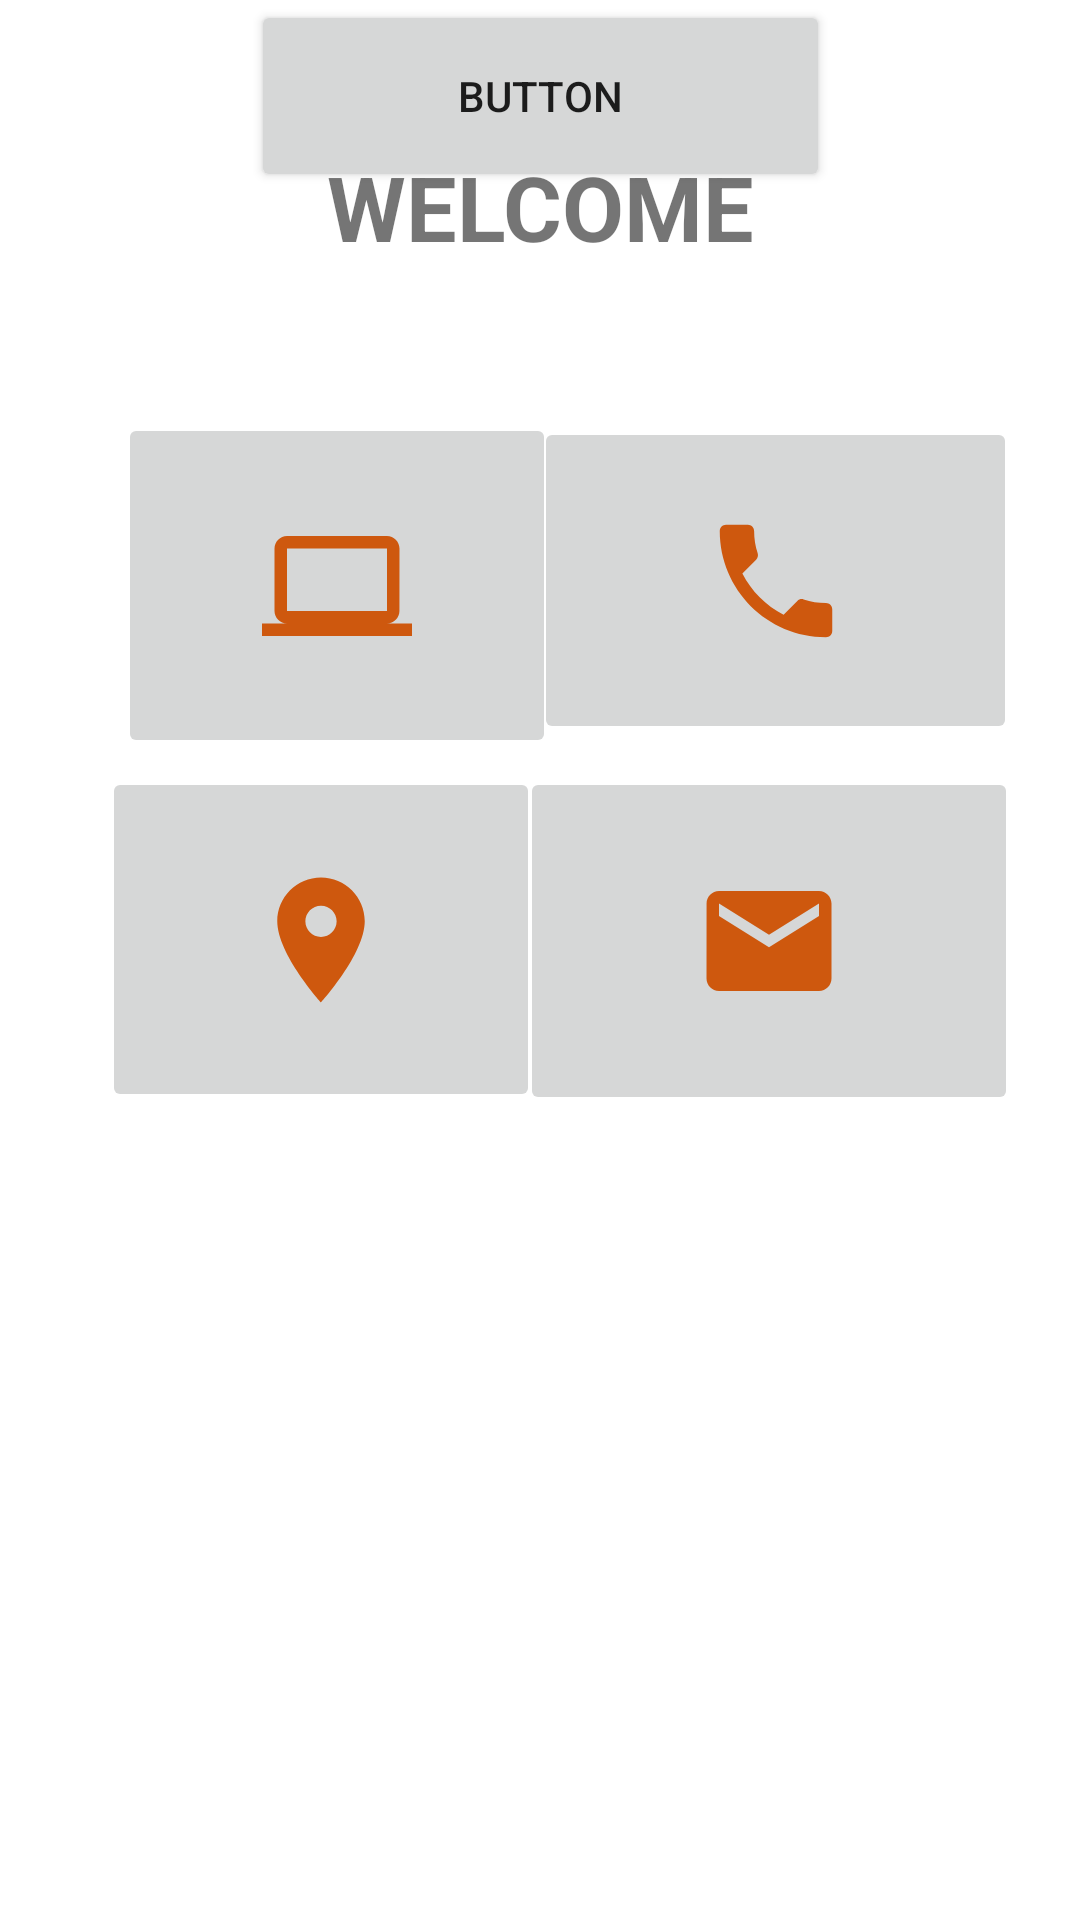

Here is an Android app screen rendered from its layout file. Give the layout XML and the strings, colors and styles it references.
<!-- AndroidManifest.xml: application theme Theme.ManoLab8NewTreat -->
<!-- res/layout/activity_home.xml -->
<?xml version="1.0" encoding="utf-8"?>
<androidx.constraintlayout.widget.ConstraintLayout xmlns:android="http://schemas.android.com/apk/res/android"
    xmlns:app="http://schemas.android.com/apk/res-auto"
    xmlns:tools="http://schemas.android.com/tools"
    android:layout_width="match_parent"
    android:layout_height="match_parent"
    tools:context=".HomeActivity">

    <ImageButton
        android:id="@+id/btnLocation"
        android:layout_width="146dp"
        android:layout_height="115dp"
        android:contentDescription="Location"
        app:layout_constraintBottom_toBottomOf="parent"
        app:layout_constraintEnd_toEndOf="parent"
        app:layout_constraintHorizontal_bias="0.159"
        app:layout_constraintStart_toStartOf="parent"
        app:layout_constraintTop_toTopOf="parent"
        app:layout_constraintVertical_bias="0.487"
        app:srcCompat="@drawable/ic_baseline_location_on_24"
        tools:ignore="VectorDrawableCompat" />

    <ImageButton
        android:id="@+id/btnMail"
        android:layout_width="166dp"
        android:layout_height="116dp"
        android:contentDescription="Mail"
        app:layout_constraintBottom_toBottomOf="parent"
        app:layout_constraintEnd_toEndOf="parent"
        app:layout_constraintHorizontal_bias="0.894"
        app:layout_constraintStart_toStartOf="parent"
        app:layout_constraintTop_toTopOf="parent"
        app:layout_constraintVertical_bias="0.488"
        app:srcCompat="@drawable/ic_baseline_mail_24"
        tools:ignore="VectorDrawableCompat" />

    <TextView
        android:id="@+id/features_text"
        android:layout_width="261dp"
        android:layout_height="82dp"
        android:layout_marginTop="28dp"
        android:gravity="center"
        android:text="@string/welcome"
        android:textAlignment="center"
        android:textAllCaps="true"
        android:textSize="30sp"
        android:textStyle="bold"
        app:layout_constraintEnd_toEndOf="parent"
        app:layout_constraintStart_toStartOf="parent"
        app:layout_constraintTop_toTopOf="parent" />

    <ImageButton
        android:id="@+id/btnCall"
        android:layout_width="161dp"
        android:layout_height="109dp"
        app:layout_constraintBottom_toBottomOf="parent"
        app:layout_constraintEnd_toEndOf="parent"
        app:layout_constraintHorizontal_bias="0.895"
        app:layout_constraintStart_toStartOf="parent"
        app:layout_constraintTop_toTopOf="parent"
        app:layout_constraintVertical_bias="0.262"
        app:srcCompat="@drawable/ic_baseline_local_phone_24"
        tools:ignore="VectorDrawableCompat"
        android:contentDescription="Call" />

    <ImageButton
        android:id="@+id/btnWebsite"
        android:layout_width="146dp"
        android:layout_height="115dp"
        android:contentDescription="Website"
        app:layout_constraintBottom_toBottomOf="parent"
        app:layout_constraintEnd_toEndOf="parent"
        app:layout_constraintHorizontal_bias="0.184"
        app:layout_constraintStart_toStartOf="parent"
        app:layout_constraintTop_toTopOf="parent"
        app:layout_constraintVertical_bias="0.262"
        app:srcCompat="@drawable/ic_baseline_computer_24"
        tools:ignore="VectorDrawableCompat" />

    <Button
        android:id="@+id/button2"
        android:layout_width="193dp"
        android:layout_height="64dp"
        android:text="Button"
        app:layout_constraintEnd_toEndOf="parent"
        app:layout_constraintStart_toStartOf="parent"
        tools:layout_editor_absoluteY="707dp" />

</androidx.constraintlayout.widget.ConstraintLayout>
<!-- resources referenced by this layout -->
<resources>
  <!-- drawable ic_baseline_computer_24 (drawable) -->
  <vector android:height="50dp" android:tint="#CE580E"
      android:viewportHeight="24" android:viewportWidth="24"
      android:width="50dp" xmlns:android="http://schemas.android.com/apk/res/android">
      <path android:fillColor="@android:color/white" android:pathData="M20,18c1.1,0 1.99,-0.9 1.99,-2L22,6c0,-1.1 -0.9,-2 -2,-2H4c-1.1,0 -2,0.9 -2,2v10c0,1.1 0.9,2 2,2H0v2h24v-2h-4zM4,6h16v10H4V6z"/>
  </vector>
  <!-- drawable ic_baseline_local_phone_24 (drawable) -->
  <vector android:height="50dp" android:tint="#CE580E"
      android:viewportHeight="24" android:viewportWidth="24"
      android:width="50dp" xmlns:android="http://schemas.android.com/apk/res/android">
      <path android:fillColor="@android:color/white" android:pathData="M6.62,10.79c1.44,2.83 3.76,5.14 6.59,6.59l2.2,-2.2c0.27,-0.27 0.67,-0.36 1.02,-0.24 1.12,0.37 2.33,0.57 3.57,0.57 0.55,0 1,0.45 1,1V20c0,0.55 -0.45,1 -1,1 -9.39,0 -17,-7.61 -17,-17 0,-0.55 0.45,-1 1,-1h3.5c0.55,0 1,0.45 1,1 0,1.25 0.2,2.45 0.57,3.57 0.11,0.35 0.03,0.74 -0.25,1.02l-2.2,2.2z"/>
  </vector>
  <!-- drawable ic_baseline_location_on_24 (drawable) -->
  <vector android:height="50dp" android:tint="#CE580E"
      android:viewportHeight="24" android:viewportWidth="24"
      android:width="50dp" xmlns:android="http://schemas.android.com/apk/res/android">
      <path android:fillColor="@android:color/white" android:pathData="M12,2C8.13,2 5,5.13 5,9c0,5.25 7,13 7,13s7,-7.75 7,-13c0,-3.87 -3.13,-7 -7,-7zM12,11.5c-1.38,0 -2.5,-1.12 -2.5,-2.5s1.12,-2.5 2.5,-2.5 2.5,1.12 2.5,2.5 -1.12,2.5 -2.5,2.5z"/>
  </vector>
  <!-- drawable ic_baseline_mail_24 (drawable) -->
  <vector android:height="50dp" android:tint="#CE580E"
      android:viewportHeight="24" android:viewportWidth="24"
      android:width="50dp" xmlns:android="http://schemas.android.com/apk/res/android">
      <path android:fillColor="@android:color/white" android:pathData="M20,4L4,4c-1.1,0 -1.99,0.9 -1.99,2L2,18c0,1.1 0.9,2 2,2h16c1.1,0 2,-0.9 2,-2L22,6c0,-1.1 -0.9,-2 -2,-2zM20,8l-8,5 -8,-5L4,6l8,5 8,-5v2z"/>
  </vector>
  <string name="welcome">Welcome</string>
  <style name="Theme.ManoLab8NewTreat" parent="Theme.MaterialComponents.DayNight.DarkActionBar">
          
          <item name="colorPrimary">@color/purple_500</item>
          <item name="colorPrimaryVariant">@color/purple_700</item>
          <item name="colorOnPrimary">@color/white</item>
          
          <item name="colorSecondary">@color/teal_200</item>
          <item name="colorSecondaryVariant">@color/teal_700</item>
          <item name="colorOnSecondary">@color/black</item>
          
          <item name="android:statusBarColor" tools:targetApi="l">?attr/colorPrimaryVariant</item>
          
      </style>
  <!-- not gathered from this repository: default colours our renderer supplied (Android Studio template values) -->
  <color name="purple_500">#FF6200EE</color>
  <color name="purple_700">#FF3700B3</color>
  <color name="teal_200">#FF03DAC5</color>
  <color name="teal_700">#FF018786</color>
  <color name="black">#FF000000</color>
  <color name="white">#FFFFFFFF</color>
</resources>
